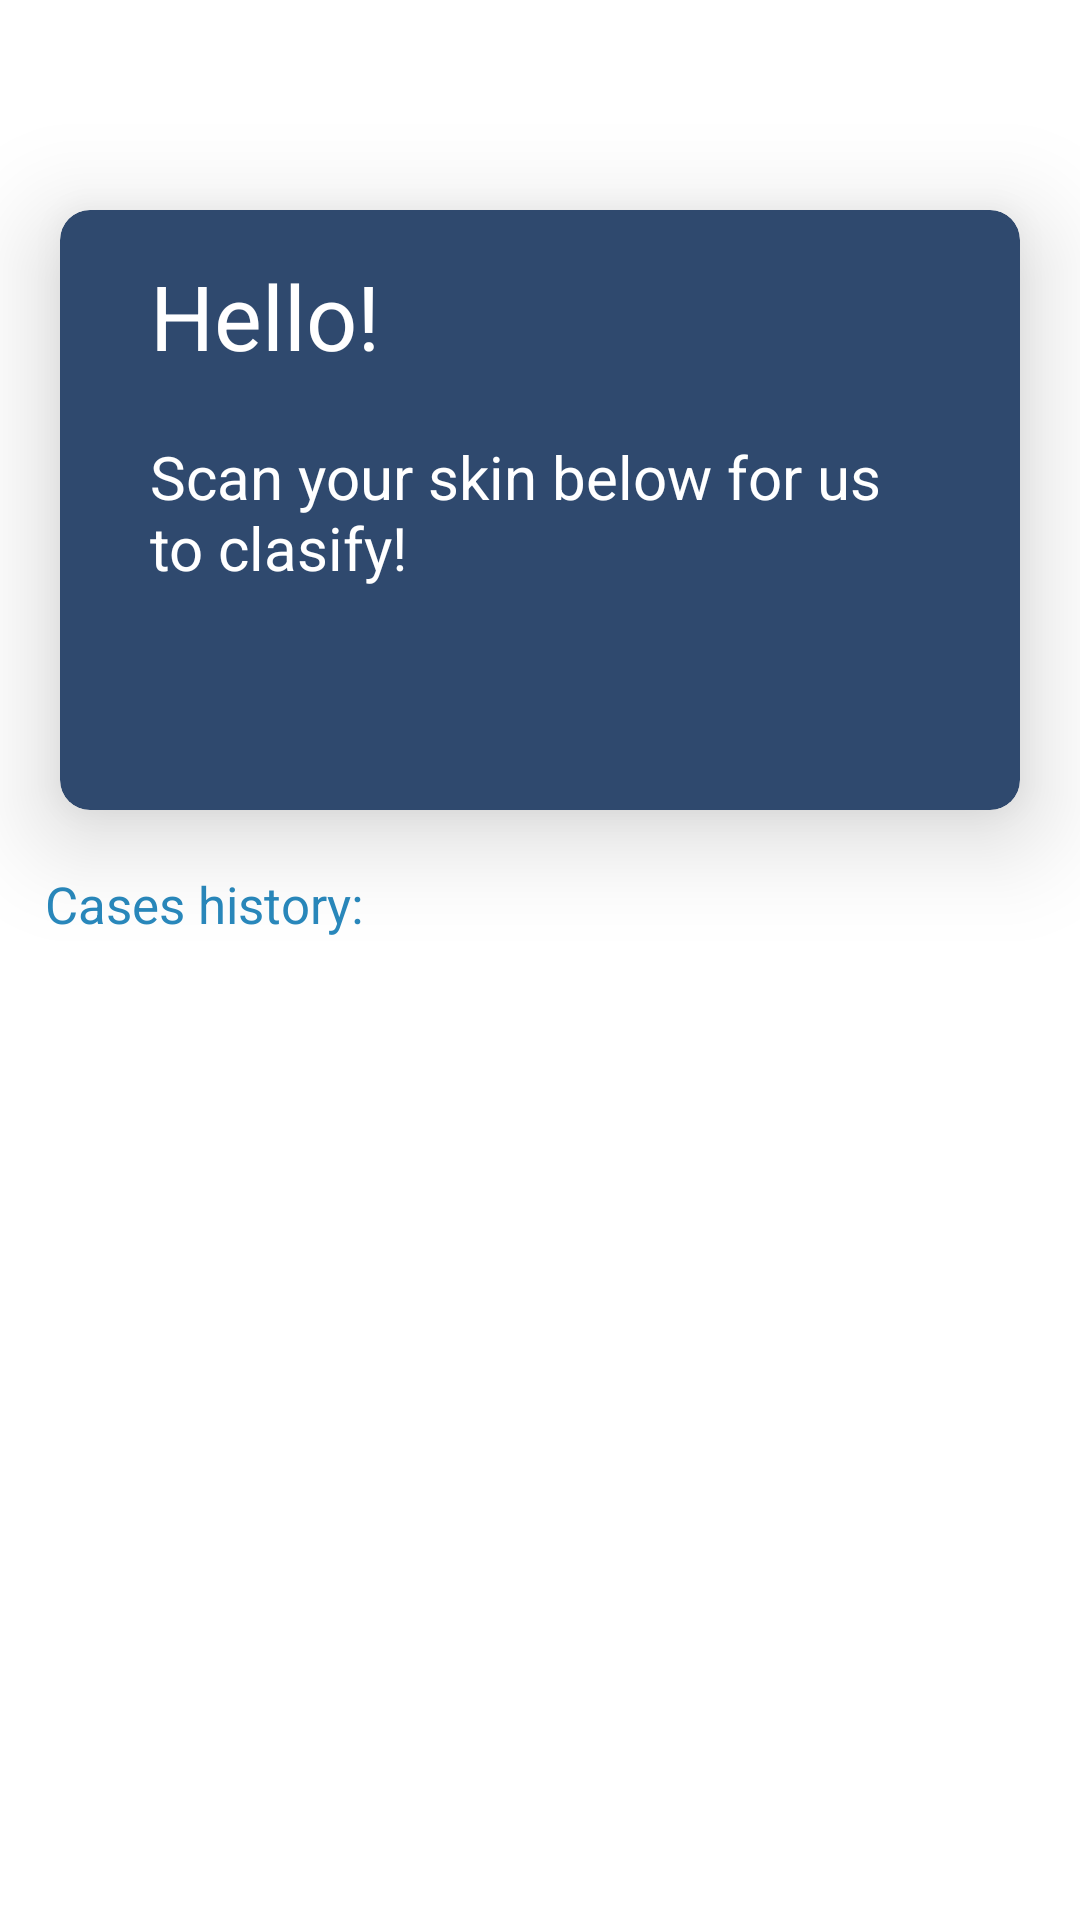

Write the Android layout XML for this screen, with the resource values it uses.
<!-- AndroidManifest.xml: application theme Theme.DermaOne -->
<!-- res/layout/fragment_home.xml -->
<?xml version="1.0" encoding="utf-8"?>
<LinearLayout xmlns:android="http://schemas.android.com/apk/res/android"
    xmlns:tools="http://schemas.android.com/tools"
    android:layout_width="match_parent"
    android:layout_height="wrap_content"
    xmlns:app="http://schemas.android.com/apk/res-auto"
    tools:context=".view.fragment.home.HomeFragment">

    <LinearLayout
        android:layout_width="match_parent"
        android:layout_height="wrap_content"
        android:orientation="vertical">

        <ImageView
            android:id="@+id/iv_profile_picture"
            android:layout_height="50dp"
            android:layout_width="50dp"
            android:src="@drawable/placeholder_person_24"
            style="@style/icon_theme_opposite"
            android:layout_marginLeft="15dp"
            android:layout_marginTop="10dp"/>

        <androidx.cardview.widget.CardView
            android:id="@+id/view"
            android:layout_width="match_parent"
            android:layout_height="200dp"
            app:cardCornerRadius="10dp"
            app:cardElevation="20dp"
            app:cardBackgroundColor="@color/primary"
            android:layout_marginHorizontal="20dp"
            android:layout_marginVertical="10dp">

            <LinearLayout
                android:layout_width="match_parent"
                android:layout_height="wrap_content"
                android:orientation="vertical">

                <TextView
                    android:id="@+id/tv_hello"
                    android:layout_width="wrap_content"
                    android:layout_height="wrap_content"
                    android:text="Hello!"
                    android:textSize="30dp"
                    style="@style/text_color"
                    android:layout_marginTop="15dp"
                    android:layout_marginLeft="30dp"/>

                <TextView
                    android:id="@+id/below_hello"
                    android:layout_width="wrap_content"
                    android:layout_height="wrap_content"
                    android:text="Scan your skin below for us to clasify!"
                    android:textSize="20dp"
                    style="@style/text_color"
                    android:paddingHorizontal="30dp"
                    android:layout_marginTop="20dp"/>
            </LinearLayout>
        </androidx.cardview.widget.CardView>

        <TextView
            android:id="@+id/tv_history"
            android:layout_width="wrap_content"
            android:layout_height="wrap_content"
            android:text="Cases history:"
            android:textSize="17dp"
            android:textColor="@color/secondary"
            android:layout_marginLeft="15dp"
            android:layout_marginBottom="20dp"
            android:layout_marginTop="10dp"/>

        <ScrollView
            android:layout_width="match_parent"
            android:layout_height="wrap_content">
            <androidx.recyclerview.widget.RecyclerView
                android:id="@+id/rv_history"
                android:layout_width="match_parent"
                android:layout_height="wrap_content"
                tools:listitem="@layout/history_list"
                android:paddingBottom="60dp"/>
        </ScrollView>

    </LinearLayout>

</LinearLayout>
<!-- res/layout/history_list.xml (included above) -->
<?xml version="1.0" encoding="utf-8"?>
<LinearLayout xmlns:android="http://schemas.android.com/apk/res/android"
    android:layout_width="wrap_content"
    android:layout_height="wrap_content"
    android:orientation="vertical"
    xmlns:app="http://schemas.android.com/apk/res-auto"
    android:layout_marginHorizontal="20dp"
    android:layout_marginVertical="10dp"
    android:id="@+id/history_list">

    <androidx.cardview.widget.CardView
        android:layout_width="wrap_content"
        android:layout_height="wrap_content"
        app:cardCornerRadius="15dp"
        android:clickable="true"
        app:cardElevation="10dp">
        <ImageView
            android:id="@+id/iv_history_image"
            android:layout_width="170dp"
            android:layout_height="170dp"
            android:src="@mipmap/ic_launcher"/>
    </androidx.cardview.widget.CardView>
    <TextView
        android:id="@+id/tv_history_id"
        android:layout_width="wrap_content"
        android:layout_height="wrap_content"
        android:text="{id-format}"
        style="@style/text_color_opposite"
        android:layout_marginTop="10dp"/>

</LinearLayout>
<!-- resources referenced by this layout -->
<resources>
  <color name="primary">#2F496E</color>2988BC
  <color name="secondary">#2988BC</color>
  <style name="icon_theme_opposite"><item name="android:tint">@color/black</item></style>
  <style name="text_color"><item name="android:textColor">@color/white</item></style>
  <style name="text_color_opposite"><item name="android:textColor">#121212</item></style>
  <style name="Theme.DermaOne" parent="Base.Theme.DermaOne" />
  <color name="black">#FF000000</color>
  <color name="white">#FFFFFFFF</color>
  <style name="Base.Theme.DermaOne" parent="Theme.MaterialComponents.DayNight.NoActionBar">
          
          <item name="colorPrimary">@color/tertiary</item>
          <item name="colorPrimaryVariant">@color/white</item>
          <item name="colorOnPrimary">@color/white</item>
  
          <item name="colorSecondary">@color/grey</item>
          <item name="colorSecondaryVariant">@color/white</item>
          <item name="colorOnSecondary">@color/white</item>
  
          <item name="colorTertiary">@color/tertiary</item>
          <item name="colorOnTertiaryFixedVariant">@color/white</item>
          <item name="colorOnTertiary">@color/white</item>
      </style>
  <color name="tertiary">#ED8C72</color>
  <color name="grey">#80000000</color>
</resources>
